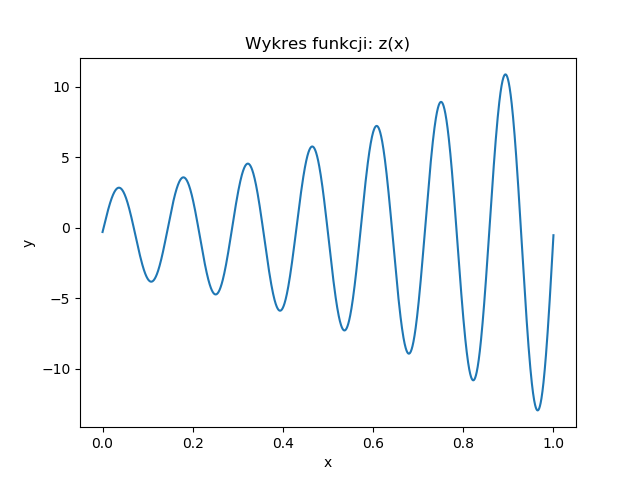

Source data for this figure (header and first rows):
0.000000; -0.304075
0.000045; -0.2981
0.000091; -0.2921
0.000136; -0.2861
0.000181; -0.2802
0.000227; -0.2742
0.000272; -0.2682
0.000317; -0.2622
0.000363; -0.2562
0.000408; -0.2502
0.000454; -0.2443
0.000499; -0.2383
0.000544; -0.2323
0.000590; -0.2263
0.000635; -0.2203
0.000680; -0.2143
0.000726; -0.2083
0.000771; -0.2024
0.000816; -0.1964
0.000862; -0.1904
0.000907; -0.1844
0.000952; -0.1784
0.000998; -0.1724
0.001043; -0.1664
0.001088; -0.1604
0.001134; -0.1545
0.001179; -0.1485
0.001224; -0.1425
0.001270; -0.1365
0.001315; -0.1305
0.001361; -0.1245
0.001406; -0.1185
0.001451; -0.1125
0.001497; -0.1065
0.001542; -0.1006
0.001587; -0.09456
0.001633; -0.08857
0.001678; -0.08258
0.001723; -0.07659
0.001769; -0.07061
0.001814; -0.06462
0.001859; -0.05863
0.001905; -0.05264
0.001950; -0.04666
0.001995; -0.04067
0.002041; -0.03468
0.002086; -0.02869
0.002132; -0.02271
0.002177; -0.01672
0.002222; -0.01074
0.002268; -0.004751
0.002313; 0.001233
0.002358; 0.007217
0.002404; 0.0132
0.002449; 0.01918
0.002494; 0.02517
0.002540; 0.03115
0.002585; 0.03713
0.002630; 0.04311
0.002676; 0.04909
0.002721; 0.05507
... 21,987 more rows
